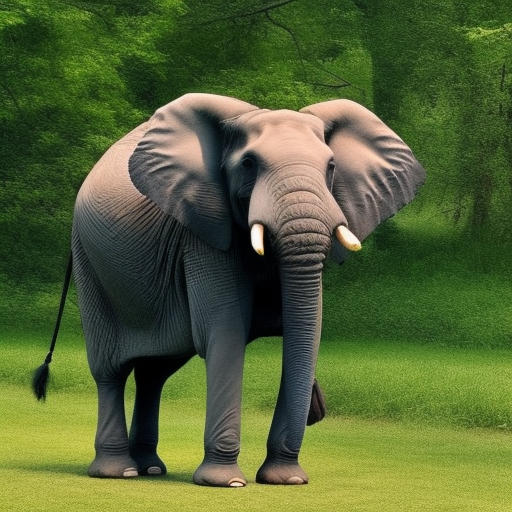
Generation parameters embedded in this image by AUTOMATIC1111 Stable Diffusion web UI or a fork of it (Forge, ...) (PNG 'parameters' text chunk):
a photo of a elephant next to a chair 
Steps: 20, Sampler: Euler a, CFG scale: 7, Seed: 911178079, Size: 512x512, Model hash: 4c86efd062, Model: model